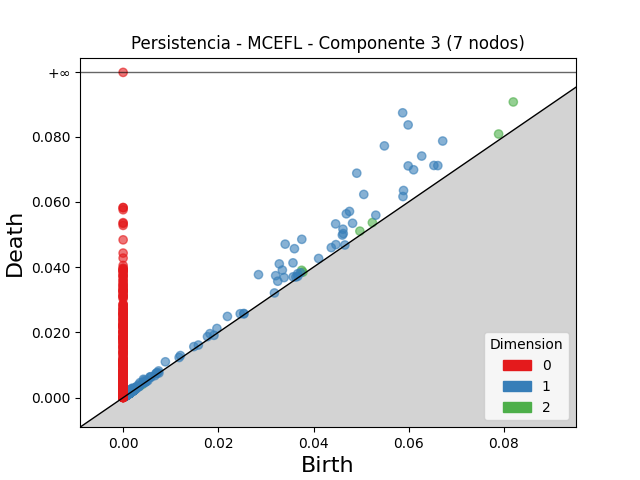

Values plotted in this chart, from the file beside it:
dimension, birth, death
2, 0.08197, 0.09062
2, 0.07889, 0.08079
2, 0.03751, 0.03903
2, 0.05237, 0.05366
2, 0.04974, 0.05103
2, 0.03778, 0.03847
2, 0.002883, 0.003179
2, 0.002937, 0.003163
2, 0.003177, 0.003389
2, 0.002077, 0.002275
2, 0.002185, 0.002343
2, 0.003481, 0.003607
2, 0.002187, 0.002302
2, 0.001867, 0.001968
2, 0.001871, 0.001969
2, 0.002014, 0.002109
2, 0.00202, 0.002114
2, 0.002336, 0.002428
2, 0.001547, 0.001616
2, 0.001406, 0.001471
2, 0.001557, 0.001622
2, 0.001454, 0.001509
2, 0.002027, 0.00208
2, 0.001149, 0.001192
2, 0.001455, 0.001493
2, 0.001682, 0.001718
2, 0.001704, 0.001736
2, 0.004051, 0.00408
2, 0.001325, 0.001352
2, 0.001621, 0.001648
2, 0.001469, 0.001495
2, 0.0008625, 0.0008849
2, 0.002282, 0.002302
2, 0.001438, 0.001457
2, 0.001781, 0.001797
2, 0.002222, 0.002238
2, 0.001145, 0.001159
2, 0.001253, 0.001263
2, 0.001848, 0.001856
2, 0.002115, 0.002121
2, 0.001522, 0.001526
2, 0.001282, 0.001286
2, 0.001534, 0.001537
2, 0.001223, 0.001225
2, 0.001814, 0.001815
2, 0.001527, 0.001527
1, 0.05873, 0.08729
1, 0.05988, 0.08358
1, 0.05489, 0.07715
1, 0.04909, 0.06879
1, 0.03405, 0.04704
1, 0.05056, 0.06228
1, 0.06714, 0.07864
1, 0.06273, 0.07403
1, 0.05989, 0.07102
1, 0.03754, 0.04852
1, 0.03599, 0.04565
1, 0.04756, 0.05707
1, 0.04689, 0.05634
1, 0.02844, 0.0377
... 2,246 more rows
